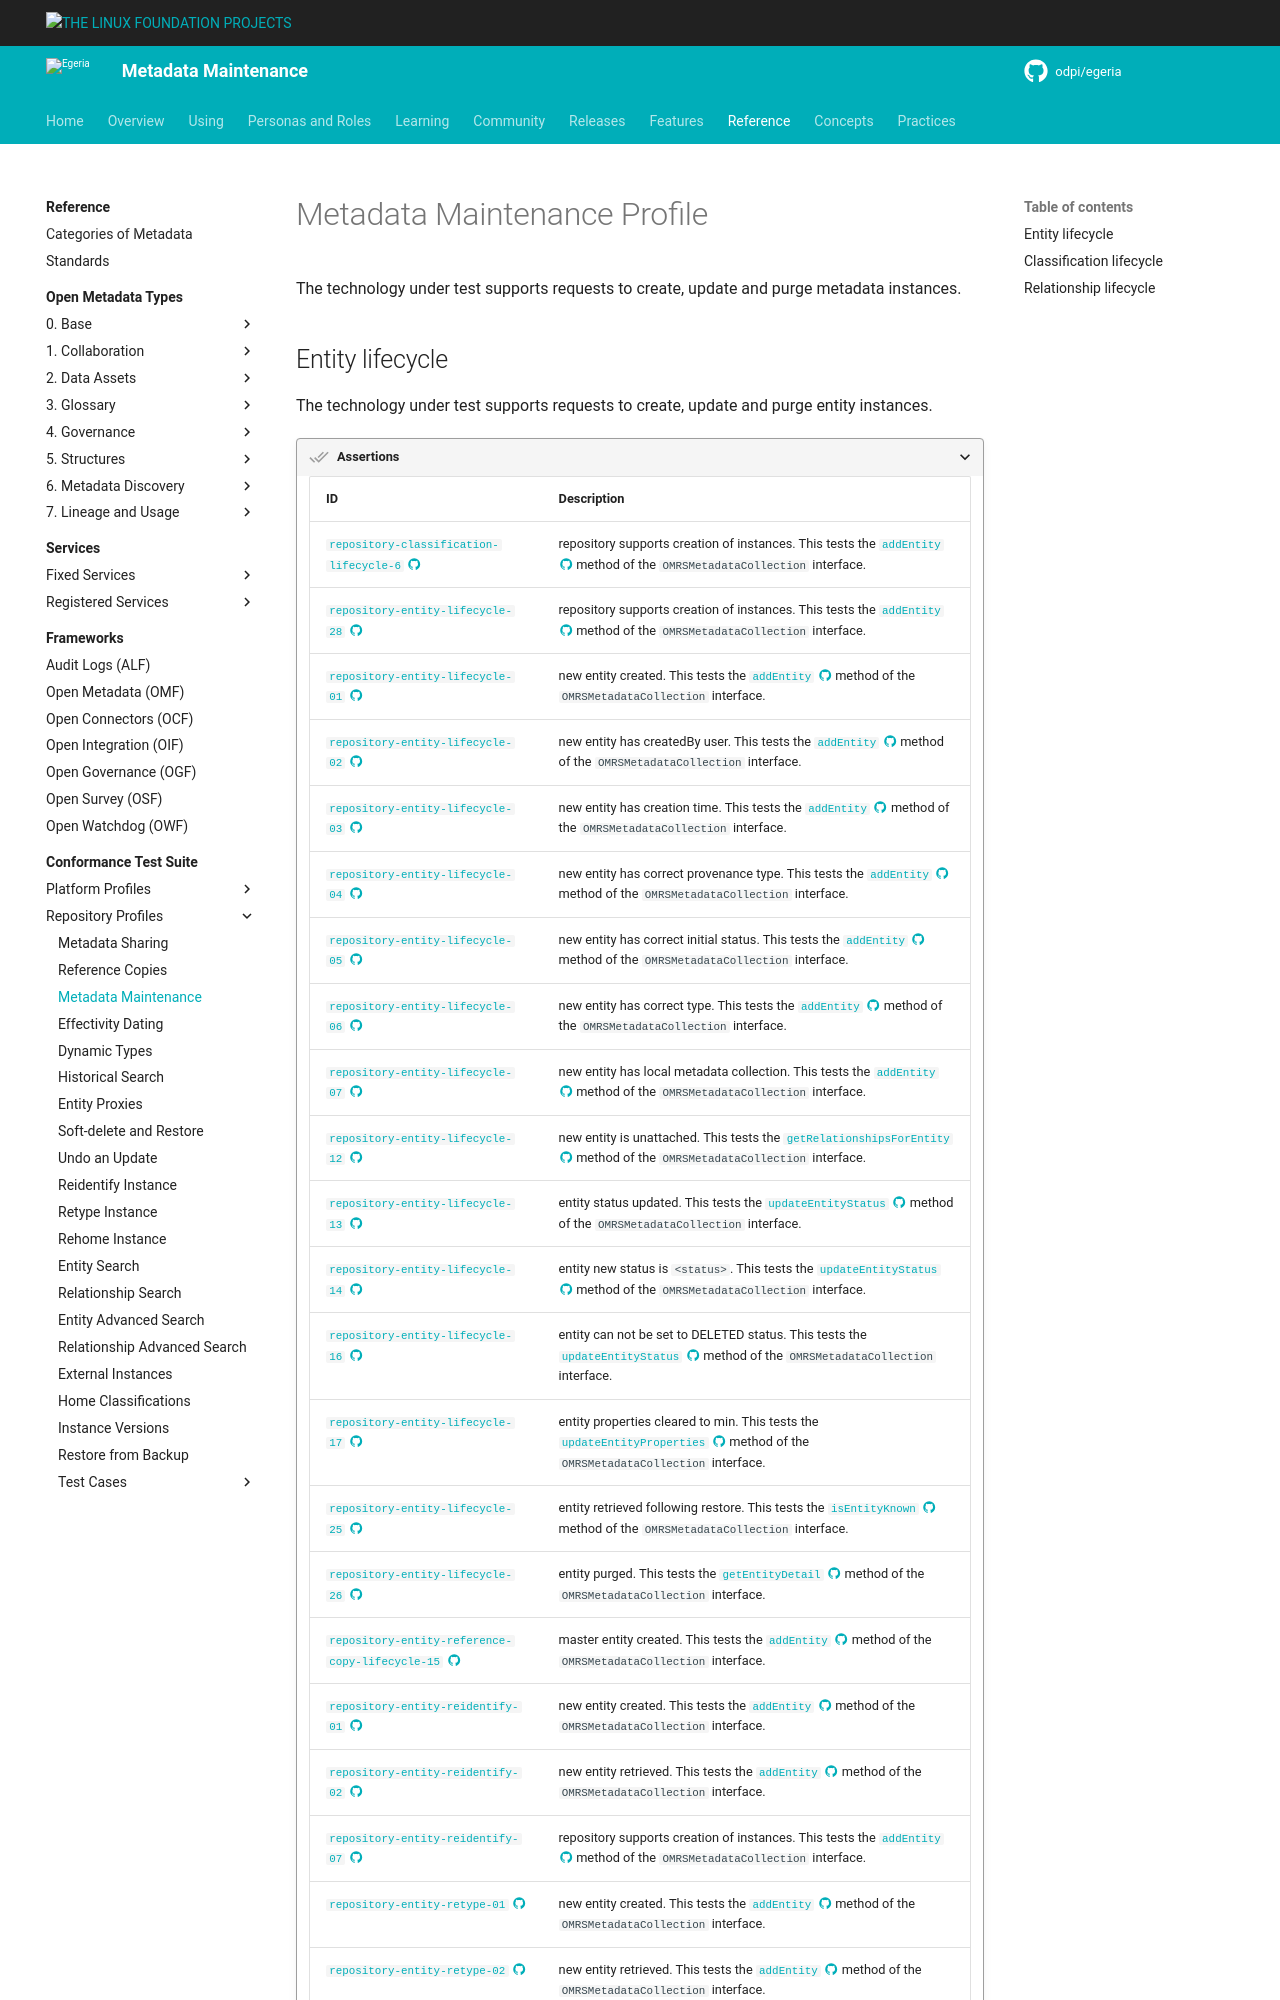

repository: odpi/egeria-docs · page: guides/cts/repository-workbench/profiles/metadata-maintenance/index.html · generator: mkdocs

<!-- SPDX-License-Identifier: CC-BY-4.0 -->
<!-- Copyright Contributors to the Egeria project. -->

# Metadata Maintenance Profile

The technology under test supports requests to create, update and purge metadata instances.
